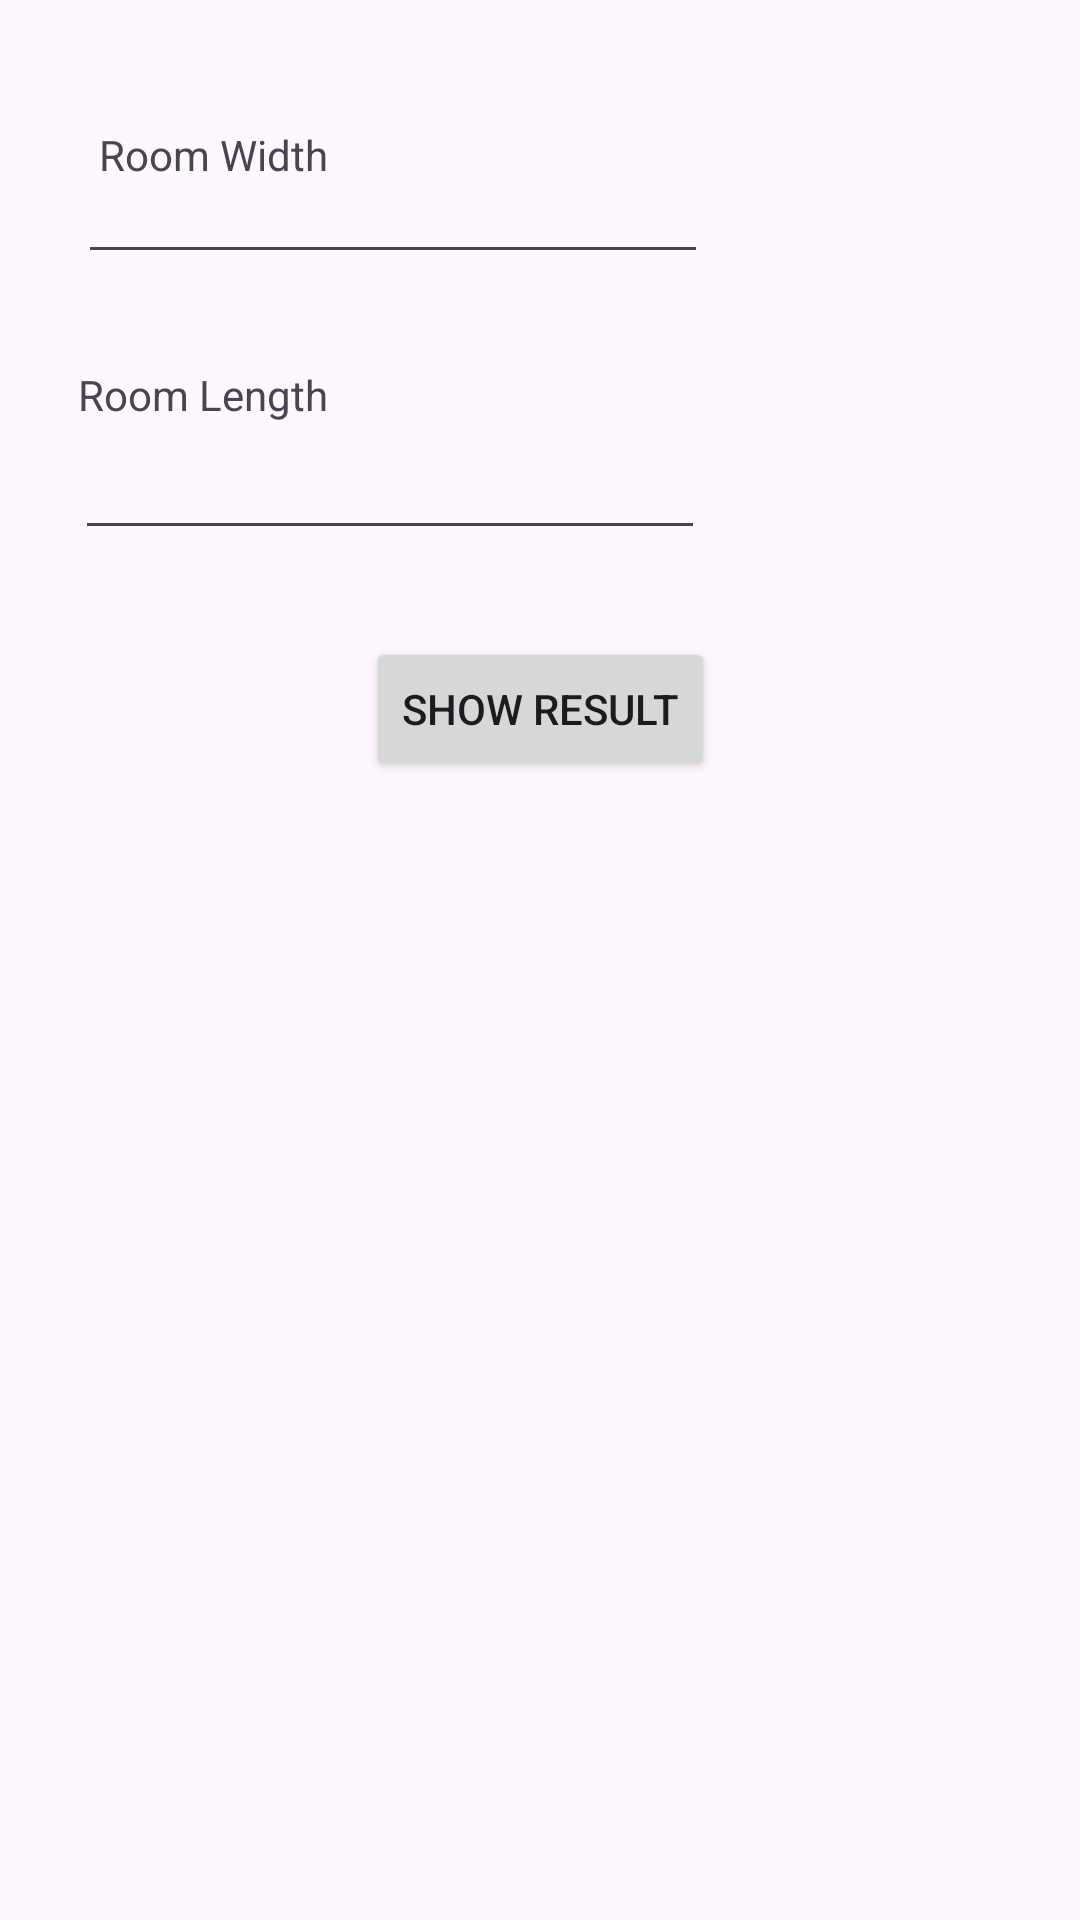

The Android layout XML behind this screen, and the referenced resources:
<!-- AndroidManifest.xml: application theme Theme.Unit6LearningActivity -->
<!-- res/layout/activity_main.xml -->
<?xml version="1.0" encoding="utf-8"?>
<androidx.constraintlayout.widget.ConstraintLayout xmlns:android="http://schemas.android.com/apk/res/android"
    xmlns:app="http://schemas.android.com/apk/res-auto"
    xmlns:tools="http://schemas.android.com/tools"
    android:layout_width="match_parent"
    android:layout_height="match_parent"
    tools:context=".MainActivity">

    <TextView
        android:id="@+id/textView"
        android:layout_width="wrap_content"
        android:layout_height="wrap_content"
        android:layout_marginStart="33dp"
        android:layout_marginTop="42dp"
        android:text="Room Width"
        app:layout_constraintStart_toStartOf="parent"
        app:layout_constraintTop_toTopOf="parent" />

    <EditText
        android:id="@+id/editWidth"
        android:layout_width="wrap_content"
        android:layout_height="wrap_content"
        android:layout_marginStart="26dp"
        android:layout_marginTop="8dp"
        android:ems="10"
        android:inputType="text"
        app:layout_constraintStart_toStartOf="parent"
        app:layout_constraintTop_toTopOf="@+id/textView" />

    <TextView
        android:id="@+id/textView2"
        android:layout_width="wrap_content"
        android:layout_height="wrap_content"
        android:layout_marginStart="1dp"
        android:layout_marginBottom="1dp"
        android:text="Room Length"
        app:layout_constraintBottom_toTopOf="@+id/editLength"
        app:layout_constraintStart_toStartOf="@+id/editLength" />

    <EditText
        android:id="@+id/editLength"
        android:layout_width="wrap_content"
        android:layout_height="wrap_content"
        android:layout_marginStart="25dp"
        android:layout_marginTop="142dp"
        android:ems="10"
        android:inputType="text"
        app:layout_constraintStart_toStartOf="parent"
        app:layout_constraintTop_toTopOf="parent" />

    <Button
        android:id="@+id/buttonResult"
        android:layout_width="wrap_content"
        android:layout_height="wrap_content"
        android:layout_marginTop="29dp"
        android:text="Show Result"
        app:layout_constraintEnd_toEndOf="parent"
        app:layout_constraintStart_toStartOf="parent"
        app:layout_constraintTop_toBottomOf="@+id/editLength" />
</androidx.constraintlayout.widget.ConstraintLayout>
<!-- resources referenced by this layout -->
<resources>
  <style name="Theme.Unit6LearningActivity" parent="Base.Theme.Unit6LearningActivity" />
  <style name="Base.Theme.Unit6LearningActivity" parent="Theme.Material3.DayNight.NoActionBar">
          
          
      </style>
</resources>
